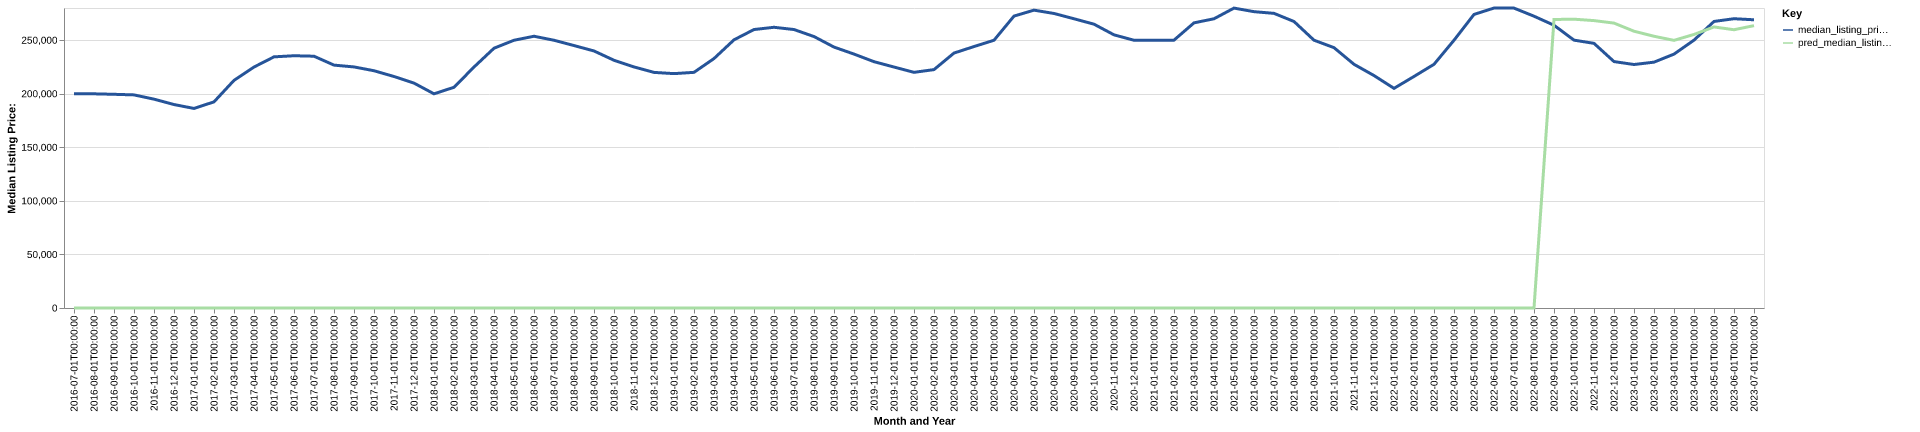

The file beside this chart, header and first rows:
date, time_idx, median_listing_price, thirty_year_interest_rate_five, month, county_name, active_listing_count, median_days_on_market, pred_median_listing_price, month_year
2016-07-01, 0, 200000, 3.72, 7, Detroit-Warren-Dearborn, MI, 15452, 40.0, 0, Jul-2016
2016-08-01, 1, 199900, 3.73, 8, Detroit-Warren-Dearborn, MI, 16055, 43.0, 0, Aug-2016
2016-09-01, 2, 199450, 3.66, 9, Detroit-Warren-Dearborn, MI, 15752, 46.0, 0, Sep-2016
2016-10-01, 3, 198900, 3.64, 10, Detroit-Warren-Dearborn, MI, 14966, 49.0, 0, Oct-2016
2016-11-01, 4, 194925, 3.66, 11, Detroit-Warren-Dearborn, MI, 13953, 51.0, 0, Nov-2016
2016-12-01, 5, 189900, 3.48, 12, Detroit-Warren-Dearborn, MI, 12291, 60.0, 0, Dec-2016
2017-01-01, 6, 186250, 3.45, 1, Detroit-Warren-Dearborn, MI, 10988, 66.0, 0, Jan-2017
2017-02-01, 7, 192400, 3.5, 2, Detroit-Warren-Dearborn, MI, 10514, 52.0, 0, Feb-2017
2017-03-01, 8, 212450, 3.52, 3, Detroit-Warren-Dearborn, MI, 10162, 45.0, 0, Mar-2017
2017-04-01, 9, 224900, 4.03, 4, Detroit-Warren-Dearborn, MI, 10066, 40.0, 0, Apr-2017
2017-05-01, 10, 234400, 4.32, 5, Detroit-Warren-Dearborn, MI, 10844, 35.0, 0, May-2017
2017-06-01, 11, 235450, 4.2, 6, Detroit-Warren-Dearborn, MI, 11819, 33.0, 0, Jun-2017
2017-07-01, 12, 235000, 4.19, 7, Detroit-Warren-Dearborn, MI, 12781, 36.0, 0, Jul-2017
2017-08-01, 13, 226700, 4.3, 8, Detroit-Warren-Dearborn, MI, 13868, 36.0, 0, Aug-2017
2017-09-01, 14, 225000, 4.1, 9, Detroit-Warren-Dearborn, MI, 13934, 42.0, 0, Sep-2017
2017-10-01, 15, 221450, 4.05, 10, Detroit-Warren-Dearborn, MI, 13490, 44.0, 0, Oct-2017
2017-11-01, 16, 216063, 3.94, 11, Detroit-Warren-Dearborn, MI, 12555, 48.0, 0, Nov-2017
2017-12-01, 17, 209900, 4.03, 12, Detroit-Warren-Dearborn, MI, 11186, 57.0, 0, Dec-2017
2018-01-01, 18, 199900, 3.93, 1, Detroit-Warren-Dearborn, MI, 9945, 63.0, 0, Jan-2018
2018-02-01, 19, 206000, 3.83, 2, Detroit-Warren-Dearborn, MI, 9275, 58.0, 0, Feb-2018
2018-03-01, 20, 224900, 3.94, 3, Detroit-Warren-Dearborn, MI, 9086, 45.0, 0, Mar-2018
2018-04-01, 21, 242450, 3.95, 4, Detroit-Warren-Dearborn, MI, 9495, 36.0, 0, Apr-2018
2018-05-01, 22, 249900, 3.99, 5, Detroit-Warren-Dearborn, MI, 10501, 33.0, 0, May-2018
2018-06-01, 23, 253650, 4.15, 6, Detroit-Warren-Dearborn, MI, 11786, 33.0, 0, Jun-2018
2018-07-01, 24, 249900, 4.4, 7, Detroit-Warren-Dearborn, MI, 12984, 36.0, 0, Jul-2018
2018-08-01, 25, 244950, 4.46, 8, Detroit-Warren-Dearborn, MI, 14307, 35.0, 0, Aug-2018
2018-09-01, 26, 239900, 4.58, 9, Detroit-Warren-Dearborn, MI, 14962, 40.0, 0, Sep-2018
2018-10-01, 27, 231215, 4.66, 10, Detroit-Warren-Dearborn, MI, 14886, 43.0, 0, Oct-2018
2018-11-01, 28, 225000, 4.62, 11, Detroit-Warren-Dearborn, MI, 14433, 46.0, 0, Nov-2018
2018-12-01, 29, 219900, 4.54, 12, Detroit-Warren-Dearborn, MI, 13258, 56.0, 0, Dec-2018
2019-01-01, 30, 218750, 4.6, 1, Detroit-Warren-Dearborn, MI, 12165, 61.0, 0, Jan-2019
2019-02-01, 31, 219950, 4.72, 2, Detroit-Warren-Dearborn, MI, 11497, 60.0, 0, Feb-2019
2019-03-01, 32, 232814, 4.9, 3, Detroit-Warren-Dearborn, MI, 11352, 45.0, 0, Mar-2019
2019-04-01, 33, 250300, 4.94, 4, Detroit-Warren-Dearborn, MI, 11490, 36.0, 0, Apr-2019
2019-05-01, 34, 259900, 4.75, 5, Detroit-Warren-Dearborn, MI, 12361, 34.0, 0, May-2019
2019-06-01, 35, 262000, 4.51, 6, Detroit-Warren-Dearborn, MI, 13710, 36.0, 0, Jun-2019
2019-07-01, 36, 259900, 4.41, 7, Detroit-Warren-Dearborn, MI, 14992, 37.0, 0, Jul-2019
2019-08-01, 37, 253355, 4.41, 8, Detroit-Warren-Dearborn, MI, 15527, 40.0, 0, Aug-2019
2019-09-01, 38, 243536, 4.2, 9, Detroit-Warren-Dearborn, MI, 15830, 43.0, 0, Sep-2019
2019-10-01, 39, 236991, 4.14, 10, Detroit-Warren-Dearborn, MI, 15906, 45.0, 0, Oct-2019
2019-11-01, 40, 229900, 3.84, 11, Detroit-Warren-Dearborn, MI, 14872, 51.0, 0, Nov-2019
2019-12-01, 41, 224900, 3.81, 12, Detroit-Warren-Dearborn, MI, 13036, 62.0, 0, Dec-2019
2020-01-01, 42, 219950, 3.75, 1, Detroit-Warren-Dearborn, MI, 11630, 69.0, 0, Jan-2020
2020-02-01, 43, 222500, 3.73, 2, Detroit-Warren-Dearborn, MI, 10735, 58.0, 0, Feb-2020
2020-03-01, 44, 237950, 3.78, 3, Detroit-Warren-Dearborn, MI, 10381, 47.0, 0, Mar-2020
2020-04-01, 45, 244018, 3.75, 4, Detroit-Warren-Dearborn, MI, 9897, 59.0, 0, Apr-2020
2020-05-01, 46, 249900, 3.74, 5, Detroit-Warren-Dearborn, MI, 10720, 65.0, 0, May-2020
2020-06-01, 47, 272450, 3.72, 6, Detroit-Warren-Dearborn, MI, 10261, 37.0, 0, Jun-2020
2020-07-01, 48, 278000, 3.49, 7, Detroit-Warren-Dearborn, MI, 9828, 37.0, 0, Jul-2020
2020-08-01, 49, 274900, 3.65, 8, Detroit-Warren-Dearborn, MI, 9307, 33.0, 0, Aug-2020
2020-09-01, 50, 269950, 3.33, 9, Detroit-Warren-Dearborn, MI, 8987, 35.0, 0, Sep-2020
2020-10-01, 51, 264900, 3.28, 10, Detroit-Warren-Dearborn, MI, 8479, 36.0, 0, Oct-2020
2020-11-01, 52, 254950, 3.21, 11, Detroit-Warren-Dearborn, MI, 7673, 40.0, 0, Nov-2020
2020-12-01, 53, 249900, 3.07, 12, Detroit-Warren-Dearborn, MI, 6750, 48.0, 0, Dec-2020
2021-01-01, 54, 249900, 2.99, 1, Detroit-Warren-Dearborn, MI, 5686, 51.0, 0, Jan-2021
2021-02-01, 55, 250000, 2.93, 2, Detroit-Warren-Dearborn, MI, 4727, 39.0, 0, Feb-2021
2021-03-01, 56, 266138, 2.88, 3, Detroit-Warren-Dearborn, MI, 4597, 28.0, 0, Mar-2021
2021-04-01, 57, 269950, 2.84, 4, Detroit-Warren-Dearborn, MI, 4725, 22.0, 0, Apr-2021
2021-05-01, 58, 279900, 2.71, 5, Detroit-Warren-Dearborn, MI, 5267, 18.0, 0, May-2021
2021-06-01, 59, 276575, 2.79, 6, Detroit-Warren-Dearborn, MI, 6498, 19.0, 0, Jun-2021
... 25 more rows
